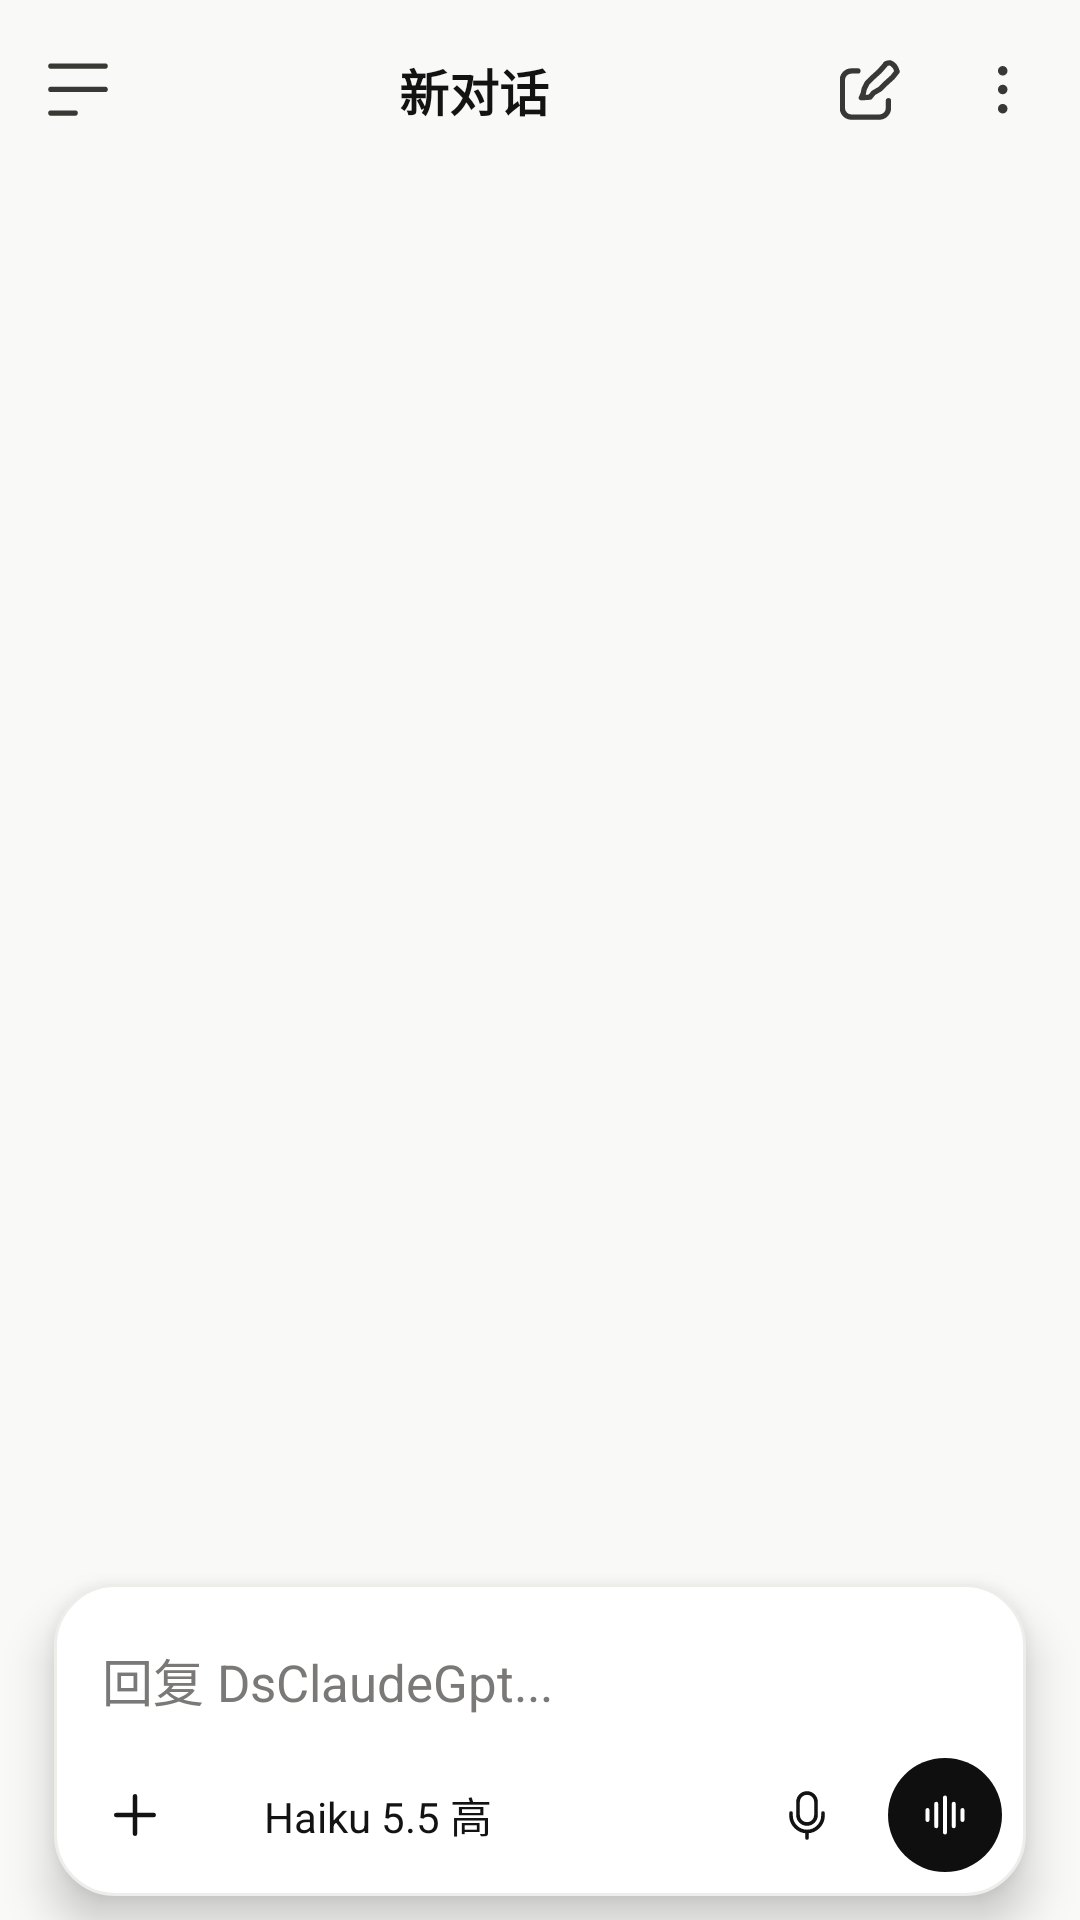

Layout XML and referenced resources for this Android screen:
<!-- AndroidManifest.xml: application theme Theme.App -->
<!-- res/layout/view_chat.xml -->
<?xml version="1.0" encoding="utf-8"?>
<androidx.constraintlayout.widget.ConstraintLayout xmlns:android="http://schemas.android.com/apk/res/android"
    xmlns:app="http://schemas.android.com/apk/res-auto"
    android:id="@+id/chat_root"
    android:layout_width="match_parent"
    android:layout_height="match_parent"
    android:background="@color/bg">

    <ImageButton
        android:id="@+id/chat_menu"
        android:layout_width="44dp"
        android:layout_height="44dp"
        android:layout_marginStart="4dp"
        android:layout_marginTop="8dp"
        android:background="?attr/selectableItemBackgroundBorderless"
        android:contentDescription="@string/cd_menu"
        android:padding="12dp"
        android:scaleType="fitCenter"
        android:src="@drawable/ic_claude_bar_menu"
        app:layout_constraintStart_toStartOf="parent"
        app:layout_constraintTop_toTopOf="parent" />

    <TextView
        android:id="@+id/chat_title"
        android:layout_width="0dp"
        android:layout_height="44dp"
        android:layout_marginStart="8dp"
        android:layout_marginTop="8dp"
        android:layout_marginEnd="8dp"
        android:ellipsize="end"
        android:gravity="center"
        android:includeFontPadding="false"
        android:maxLines="1"
        android:text="@string/new_conversation"
        android:textColor="@color/text_primary"
        android:textSize="16.5sp"
        android:textStyle="bold"
        app:layout_constraintEnd_toStartOf="@id/chat_new"
        app:layout_constraintStart_toEndOf="@id/chat_menu"
        app:layout_constraintTop_toTopOf="parent" />

    <ImageButton
        android:id="@+id/chat_new"
        android:layout_width="44dp"
        android:layout_height="44dp"
        android:layout_marginTop="8dp"
        android:background="?attr/selectableItemBackgroundBorderless"
        android:contentDescription="@string/chat_new"
        android:padding="12dp"
        android:scaleType="fitCenter"
        android:src="@drawable/ic_claude_bar_edit"
        app:layout_constraintEnd_toStartOf="@id/chat_more"
        app:layout_constraintTop_toTopOf="parent" />

    <ImageButton
        android:id="@+id/chat_more"
        android:layout_width="44dp"
        android:layout_height="44dp"
        android:layout_marginTop="8dp"
        android:layout_marginEnd="4dp"
        android:background="?attr/selectableItemBackgroundBorderless"
        android:contentDescription="@string/chat_more"
        android:padding="13dp"
        android:scaleType="fitCenter"
        android:src="@drawable/ic_claude_bar_more"
        app:layout_constraintEnd_toEndOf="parent"
        app:layout_constraintTop_toTopOf="parent" />

    <ScrollView
        android:id="@+id/chat_scroll"
        android:layout_width="0dp"
        android:layout_height="0dp"
        android:clipToPadding="false"
        android:fillViewport="true"
        android:overScrollMode="never"
        android:scrollbars="none"
        app:layout_constraintBottom_toTopOf="@id/chat_attach_strip"
        app:layout_constraintEnd_toEndOf="parent"
        app:layout_constraintStart_toStartOf="parent"
        app:layout_constraintTop_toBottomOf="@id/chat_title">

        <LinearLayout
            android:id="@+id/chat_messages"
            android:layout_width="match_parent"
            android:layout_height="wrap_content"
            android:orientation="vertical"
            android:paddingStart="16dp"
            android:paddingTop="6dp"
            android:paddingEnd="16dp"
            android:paddingBottom="10dp" />
    </ScrollView>

    <HorizontalScrollView
        android:id="@+id/chat_attach_strip"
        android:layout_width="0dp"
        android:layout_height="wrap_content"
        android:layout_marginStart="18dp"
        android:layout_marginEnd="18dp"
        android:layout_marginBottom="6dp"
        android:overScrollMode="never"
        android:scrollbars="none"
        android:visibility="gone"
        app:layout_constraintBottom_toTopOf="@id/chat_composer"
        app:layout_constraintEnd_toEndOf="parent"
        app:layout_constraintStart_toStartOf="parent">

        <LinearLayout
            android:id="@+id/chat_attach_list"
            android:layout_width="wrap_content"
            android:layout_height="wrap_content"
            android:gravity="end"
            android:orientation="horizontal" />
    </HorizontalScrollView>

    <LinearLayout
        android:id="@+id/chat_composer"
        android:layout_width="0dp"
        android:layout_height="wrap_content"
        android:layout_marginStart="18dp"
        android:layout_marginEnd="18dp"
        android:layout_marginBottom="8dp"
        android:background="@drawable/bg_input_white"
        android:elevation="9dp"
        android:minHeight="104dp"
        android:orientation="vertical"
        android:paddingTop="6dp"
        android:paddingBottom="8dp"
        app:layout_constraintBottom_toBottomOf="parent"
        app:layout_constraintEnd_toEndOf="parent"
        app:layout_constraintStart_toStartOf="parent">

        <EditText
            android:id="@+id/chat_input"
            android:layout_width="match_parent"
            android:layout_height="wrap_content"
            android:background="@null"
            android:cursorVisible="true"
            android:focusable="true"
            android:focusableInTouchMode="true"
            android:gravity="center_vertical"
            android:hint="@string/hint_reply"
            android:imeOptions="actionSend"
            android:includeFontPadding="false"
            android:inputType="textCapSentences"
            android:lineSpacingExtra="3dp"
            android:maxLines="5"
            android:minHeight="50dp"
            android:paddingStart="16dp"
            android:paddingTop="8dp"
            android:paddingEnd="16dp"
            android:paddingBottom="6dp"
            android:textColor="@color/text_primary"
            android:textColorHint="@color/text_hint"
            android:textSize="17sp" />

        <LinearLayout
            android:layout_width="match_parent"
            android:layout_height="38dp"
            android:layout_marginTop="2dp"
            android:gravity="center_vertical"
            android:orientation="horizontal"
            android:paddingStart="8dp"
            android:paddingEnd="8dp">

            <ImageButton
                android:id="@+id/chat_attach"
                android:layout_width="38dp"
                android:layout_height="38dp"
                android:background="@drawable/bg_pill_light"
                android:contentDescription="@string/cd_attach"
                android:padding="9dp"
                android:scaleType="fitCenter"
                android:src="@drawable/ic_plus" />

            <TextView
                android:id="@+id/chat_model"
                android:layout_width="wrap_content"
                android:layout_height="38dp"
                android:layout_marginStart="8dp"
                android:background="@drawable/bg_pill_light"
                android:gravity="center"
                android:includeFontPadding="false"
                android:paddingStart="16dp"
                android:paddingEnd="16dp"
                android:text="@string/model_default"
                android:textColor="@color/text_primary"
                android:textSize="14sp" />

            <Space
                android:layout_width="0dp"
                android:layout_height="1dp"
                android:layout_weight="1" />

            <ImageButton
                android:id="@+id/chat_mic"
                android:layout_width="38dp"
                android:layout_height="38dp"
                android:background="@drawable/bg_pill_light"
                android:contentDescription="@string/cd_mic"
                android:padding="9dp"
                android:scaleType="fitCenter"
                android:src="@drawable/ic_mic" />

            <ImageButton
                android:id="@+id/chat_action"
                android:layout_width="38dp"
                android:layout_height="38dp"
                android:layout_marginStart="8dp"
                android:background="@drawable/bg_send_idle"
                android:contentDescription="@string/cd_voice"
                android:padding="9dp"
                android:scaleType="fitCenter"
                android:src="@drawable/ic_waveform" />
        </LinearLayout>
    </LinearLayout>

</androidx.constraintlayout.widget.ConstraintLayout>
<!-- resources referenced by this layout -->
<resources>
  <color name="bg">#F9F9F7</color>
  <color name="text_hint">#7A7977</color>
  <color name="text_primary">#131313</color>
  <!-- drawable bg_input_white (drawable) -->
  <?xml version="1.0" encoding="utf-8"?>
  <shape xmlns:android="http://schemas.android.com/apk/res/android" android:shape="rectangle">
      <solid android:color="@color/card" />
      <corners android:radius="20dp" />
      <stroke android:width="1dp" android:color="@color/input_border" />
  </shape>
  <!-- drawable bg_send_idle (drawable) -->
  <?xml version="1.0" encoding="utf-8"?>
  <shape xmlns:android="http://schemas.android.com/apk/res/android"
      android:shape="oval">
      <solid android:color="@color/black_btn" />
  </shape>
  <!-- drawable ic_claude_bar_menu (drawable) -->
  <?xml version="1.0" encoding="utf-8"?>
  <vector xmlns:android="http://schemas.android.com/apk/res/android"
      android:width="24dp"
      android:height="24dp"
      android:viewportWidth="52"
      android:viewportHeight="52">
      <path
          android:pathData="M2.5,5.3 H49.5 M2.5,25.5 H49.5 M2.5,46 H23.5"
          android:fillColor="@android:color/transparent"
          android:strokeColor="@color/text_nav"
          android:strokeLineCap="round"
          android:strokeWidth="4.6" />
  </vector>
  <!-- drawable ic_claude_bar_more (drawable) -->
  <?xml version="1.0" encoding="utf-8"?>
  <vector xmlns:android="http://schemas.android.com/apk/res/android"
      android:width="24dp"
      android:height="24dp"
      android:viewportWidth="52"
      android:viewportHeight="52">
      <path
          android:pathData="M26.7,7.5 m-4.6,0 a4.6,4.6 0 1,0 9.2,0 a4.6,4.6 0 1,0 -9.2,0"
          android:fillColor="@color/text_nav" />
      <path
          android:pathData="M26.7,25.5 m-4.6,0 a4.6,4.6 0 1,0 9.2,0 a4.6,4.6 0 1,0 -9.2,0"
          android:fillColor="@color/text_nav" />
      <path
          android:pathData="M26.7,44 m-4.6,0 a4.6,4.6 0 1,0 9.2,0 a4.6,4.6 0 1,0 -9.2,0"
          android:fillColor="@color/text_nav" />
  </vector>
  <!-- drawable ic_plus (drawable) -->
  <vector xmlns:android="http://schemas.android.com/apk/res/android"
      android:width="24dp" android:height="24dp"
      android:viewportWidth="24" android:viewportHeight="24">
      <path android:pathData="M12,4.5 V19.5 M4.5,12 H19.5"
          android:strokeColor="@color/text_primary" android:strokeWidth="1.8"
          android:strokeLineCap="round" android:fillColor="@android:color/transparent" />
  </vector>
  <!-- drawable ic_waveform (drawable) -->
  <vector xmlns:android="http://schemas.android.com/apk/res/android"
      android:width="24dp" android:height="24dp"
      android:viewportWidth="24" android:viewportHeight="24">
      <path android:pathData="M5,10 V14 M8.5,7.5 V16.5 M12,5 V19 M15.5,7.5 V16.5 M19,10 V14"
          android:strokeColor="@color/card" android:strokeWidth="1.6"
          android:strokeLineCap="round" android:fillColor="@android:color/transparent" />
  </vector>
  <string name="cd_attach">添加内容</string>
  <string name="cd_menu">菜单</string>
  <string name="cd_mic">麦克风</string>
  <string name="cd_voice">语音输入</string>
  <string name="chat_more">更多选项</string>
  <string name="chat_new">新建对话</string>
  <string name="hint_reply">回复 DsClaudeGpt...</string>
  <string name="model_default">Haiku 5.5 高</string>
  <string name="new_conversation">新对话</string>
  <color name="card">#FFFFFF</color>
  <color name="input_border">#EDEDEA</color>
  <color name="black_btn">#0F0F0F</color>
  <color name="text_nav">#383934</color>
  <color name="orange">#D87757</color>
  <color name="orange_dark">#D87754</color>
</resources>
